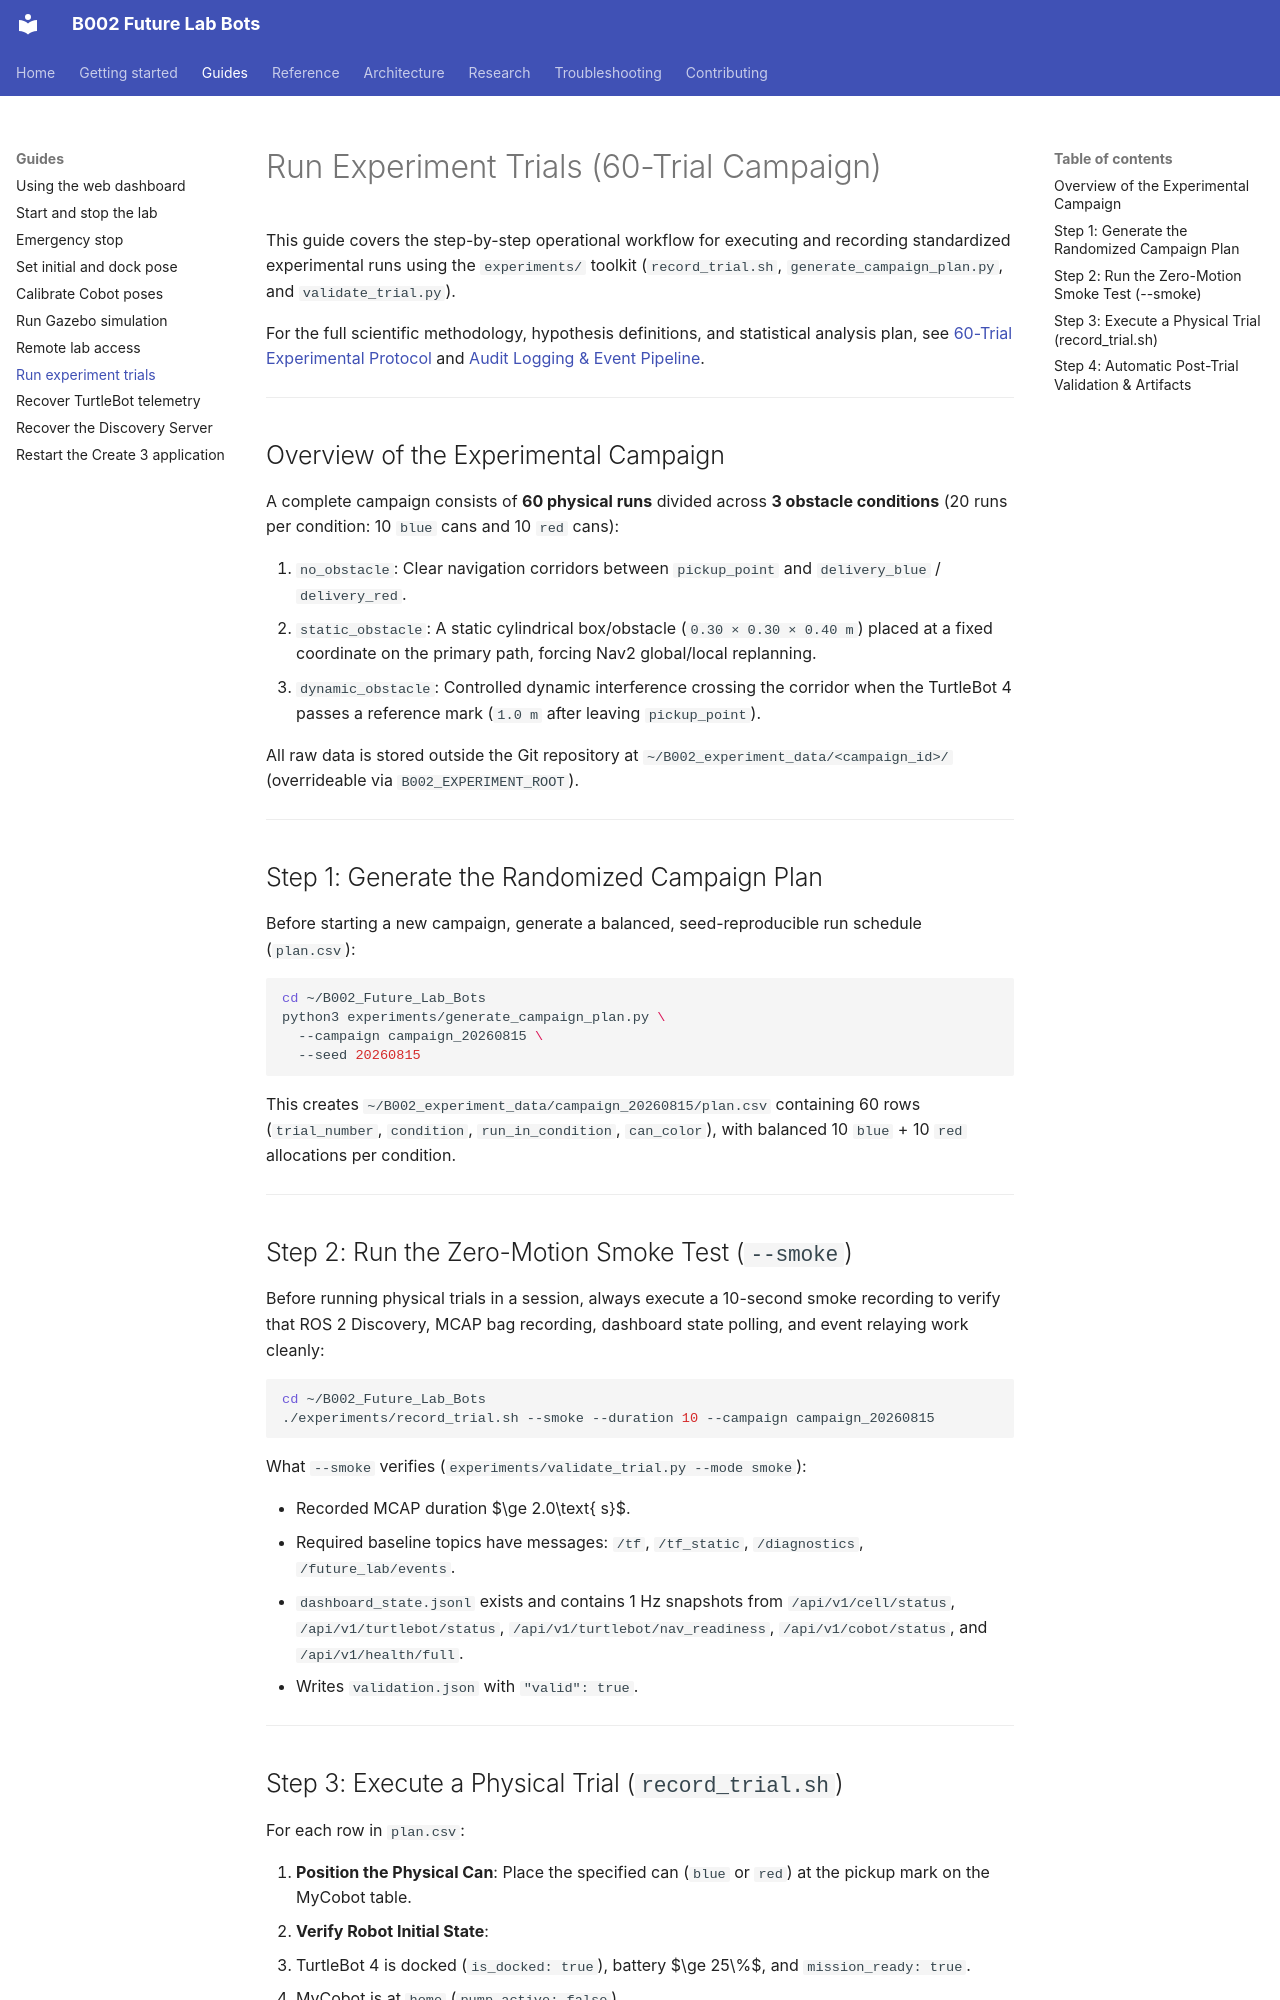

repository: B002-FUTURE-LAB/B002_Future_Lab_Bots · page: guides/run-experiment-trials/index.html · generator: mkdocs

# Run Experiment Trials (60-Trial Campaign)

This guide covers the step-by-step operational workflow for executing and recording standardized experimental runs using the `experiments/` toolkit (`record_trial.sh`, `generate_campaign_plan.py`, and `validate_trial.py`).

For the full scientific methodology, hypothesis definitions, and statistical analysis plan, see [60-Trial Experimental Protocol](../research/trial-protocol.md) and [Audit Logging & Event Pipeline](../research/audit-logging.md).

---

## Overview of the Experimental Campaign

A complete campaign consists of **60 physical runs** divided across **3 obstacle conditions** (20 runs per condition: 10 `blue` cans and 10 `red` cans):

1. `no_obstacle`: Clear navigation corridors between `pickup_point` and `delivery_blue` / `delivery_red`.
2. `static_obstacle`: A static cylindrical box/obstacle (`0.30 × 0.30 × 0.40 m`) placed at a fixed coordinate on the primary path, forcing Nav2 global/local replanning.
3. `dynamic_obstacle`: Controlled dynamic interference crossing the corridor when the TurtleBot 4 passes a reference mark (`1.0 m` after leaving `pickup_point`).

All raw data is stored outside the Git repository at `~/B002_experiment_data/<campaign_id>/` (overrideable via `B002_EXPERIMENT_ROOT`).

---

## Step 1: Generate the Randomized Campaign Plan

Before starting a new campaign, generate a balanced, seed-reproducible run schedule (`plan.csv`):

```bash
cd ~/B002_Future_Lab_Bots
python3 experiments/generate_campaign_plan.py \
  --campaign campaign_20260815 \
  --seed 20260815
```

This creates `~/B002_experiment_data/campaign_20260815/plan.csv` containing 60 rows (`trial_number`, `condition`, `run_in_condition`, `can_color`), with balanced 10 `blue` + 10 `red` allocations per condition.

---

## Step 2: Run the Zero-Motion Smoke Test (`--smoke`)

Before running physical trials in a session, always execute a 10-second smoke recording to verify that ROS 2 Discovery, MCAP bag recording, dashboard state polling, and event relaying work cleanly:

```bash
cd ~/B002_Future_Lab_Bots
./experiments/record_trial.sh --smoke --duration 10 --campaign campaign_20260815
```

What `--smoke` verifies (`experiments/validate_trial.py --mode smoke`):

- Recorded MCAP duration $\ge 2.0\text{ s}$.
- Required baseline topics have messages: `/tf`, `/tf_static`, `/diagnostics`, `/future_lab/events`.
- `dashboard_state.jsonl` exists and contains 1 Hz snapshots from `/api/v1/cell/status`, `/api/v1/turtlebot/status`, `/api/v1/turtlebot/nav_readiness`, `/api/v1/cobot/status`, and `/api/v1/health/full`.
- Writes `validation.json` with `"valid": true`.

---
